Photos from the image-classification dataset "RoadCrackDetection" in the GitHub repository NishantPatel18/RoadCrackDetection. Its 4 classes are: crack, non-crack, valid Hungarian negative, valid Hungarian positive.

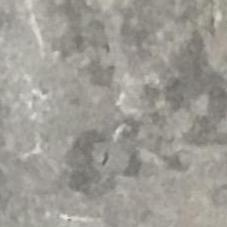
Label: non-crack

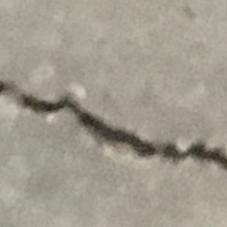
Label: crack

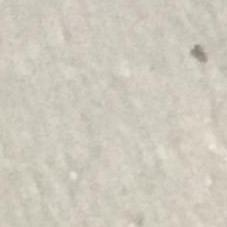
Label: non-crack

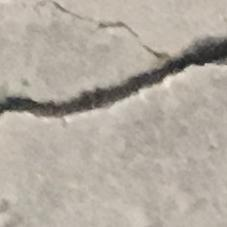
Label: crack

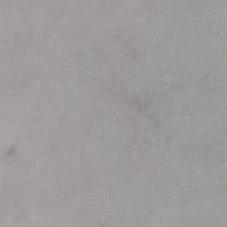
Label: non-crack

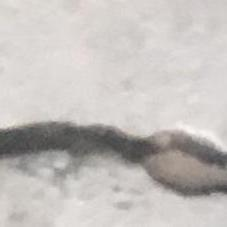
Label: crack
